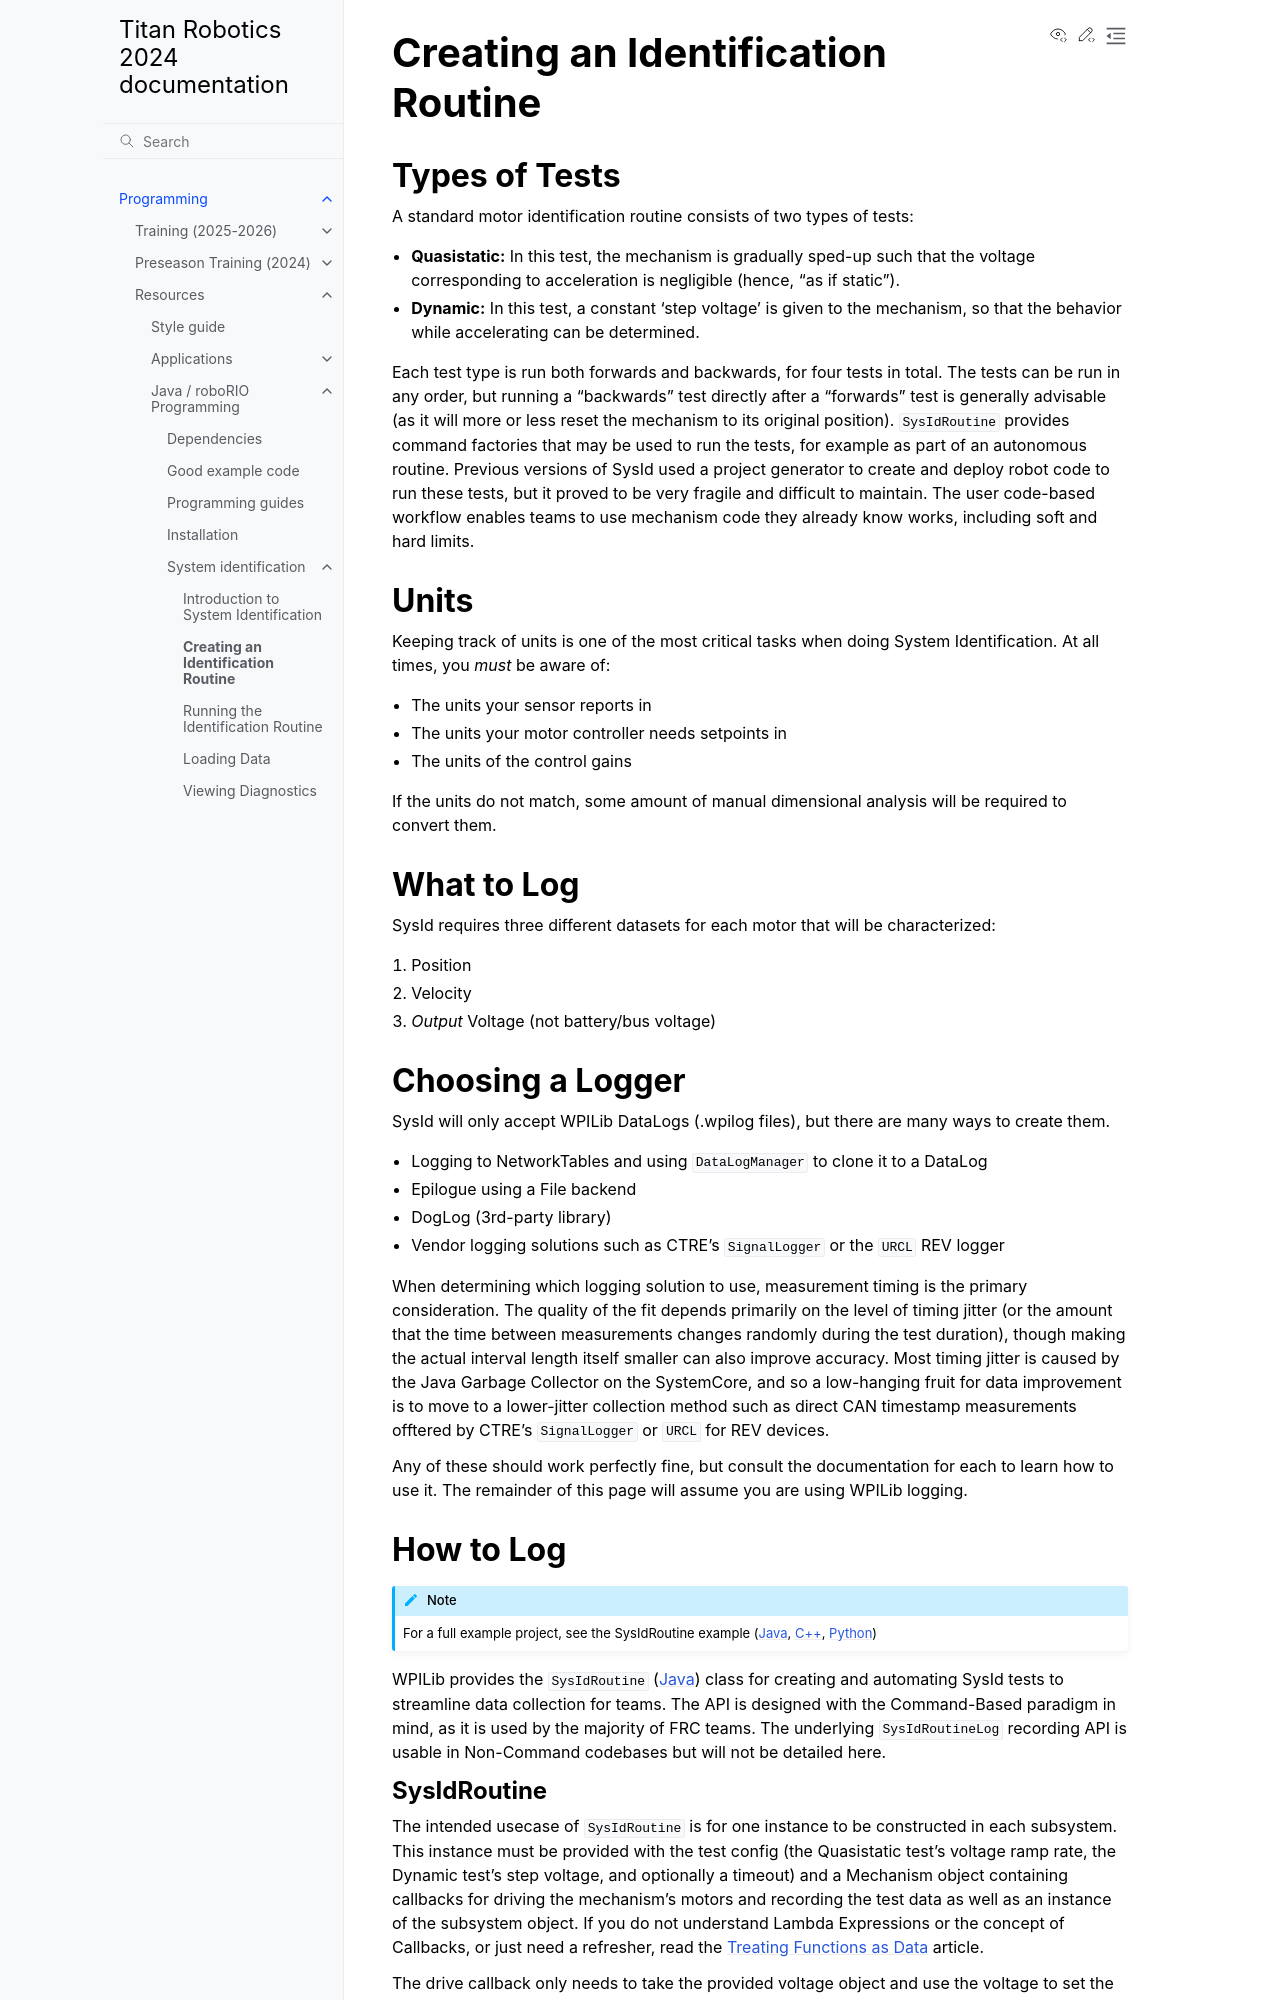

repository: titan2022/docs · page: dev/Programming/Resources/JavaProgramming/SystemIdentification/creating-routine.html · generator: sphinx

% Sources
% https://docs.wpilib.org/en/stable/docs/software/advanced-controls/system-identification/creating-routine.html
% https://github.com/DeltaDizzy/deltas-docs-rewrites/blob/sysid-rewrite/docs/system-id/sysid/logging-data.md
% https://v6.docs.ctr-electronics.com/en/stable/docs/api-reference/wpilib-integration/sysid-integration/plumbing-and-running-sysid.html

# Creating an Identification Routine

## Types of Tests

A standard motor identification routine consists of two types of tests:

- **Quasistatic:** In this test, the mechanism is gradually sped-up such that the voltage corresponding to acceleration is negligible (hence, "as if static").
- **Dynamic:** In this test, a constant 'step voltage' is given to the mechanism, so that the behavior while accelerating can be determined.

Each test type is run both forwards and backwards, for four tests in total. The tests can be run in any order, but running a "backwards" test directly after a "forwards" test is generally advisable (as it will more or less reset the mechanism to its original position). `SysIdRoutine` provides command factories that may be used to run the tests, for example as part of an autonomous routine. Previous versions of SysId used a project generator to create and deploy robot code to run these tests, but it proved to be very fragile and difficult to maintain. The user code-based workflow enables teams to use mechanism code they already know works, including soft and hard limits.

## Units

Keeping track of units is one of the most critical tasks when doing System Identification. At all times, you *must* be aware of:

- The units your sensor reports in
- The units your motor controller needs setpoints in
- The units of the control gains

If the units do not match, some amount of manual dimensional analysis will be required to convert them.

## What to Log

SysId requires three different datasets for each motor that will be characterized:

1. Position
2. Velocity
3. *Output* Voltage (not battery/bus voltage)

## Choosing a Logger

SysId will only accept WPILib DataLogs (.wpilog files), but there are many ways to create them.

* Logging to NetworkTables and using `DataLogManager` to clone it to a DataLog
* Epilogue using a File backend
* DogLog (3rd-party library)
* Vendor logging solutions such as CTRE's `SignalLogger` or the `URCL` REV logger

When determining which logging solution to use, measurement timing is the primary consideration. The quality of the fit depends primarily on the level of timing jitter (or the amount that the time between measurements changes randomly during the test duration), though making the actual interval length itself smaller can also improve accuracy. Most timing jitter is caused by the Java Garbage Collector on the SystemCore, and so a low-hanging fruit for data improvement is to move to a lower-jitter collection method such as direct CAN timestamp measurements offtered by CTRE's `SignalLogger` or `URCL` for REV devices.

Any of these should work perfectly fine, but consult the documentation for each to learn how to use it. The remainder of this page will assume you are using WPILib logging.

## How to Log

:::{note}
For a full example project, see the SysIdRoutine example ([Java](https://github.com/wpilibsuite/allwpilib/tree/main/wpilibjExamples/src/main/java/edu/wpi/first/wpilibj/examples/sysidroutine), [C++](https://github.com/wpilibsuite/allwpilib/tree/main/wpilibcExamples/src/main/cpp/examples/SysIdRoutine), [Python](https://github.com/robotpy/examples/tree/main/SysId))
:::

WPILib provides the `SysIdRoutine` ([Java](https://github.wpilib.org/allwpilib/docs/release/java/edu/wpi/first/wpilibj2/command/sysid/SysIdRoutine.html)) class for creating and automating SysId tests to streamline data collection for teams. The API is designed with the Command-Based paradigm in mind, as it is used by the majority of FRC teams. The underlying `SysIdRoutineLog` recording API is usable in Non-Command codebases but will not be detailed here.
